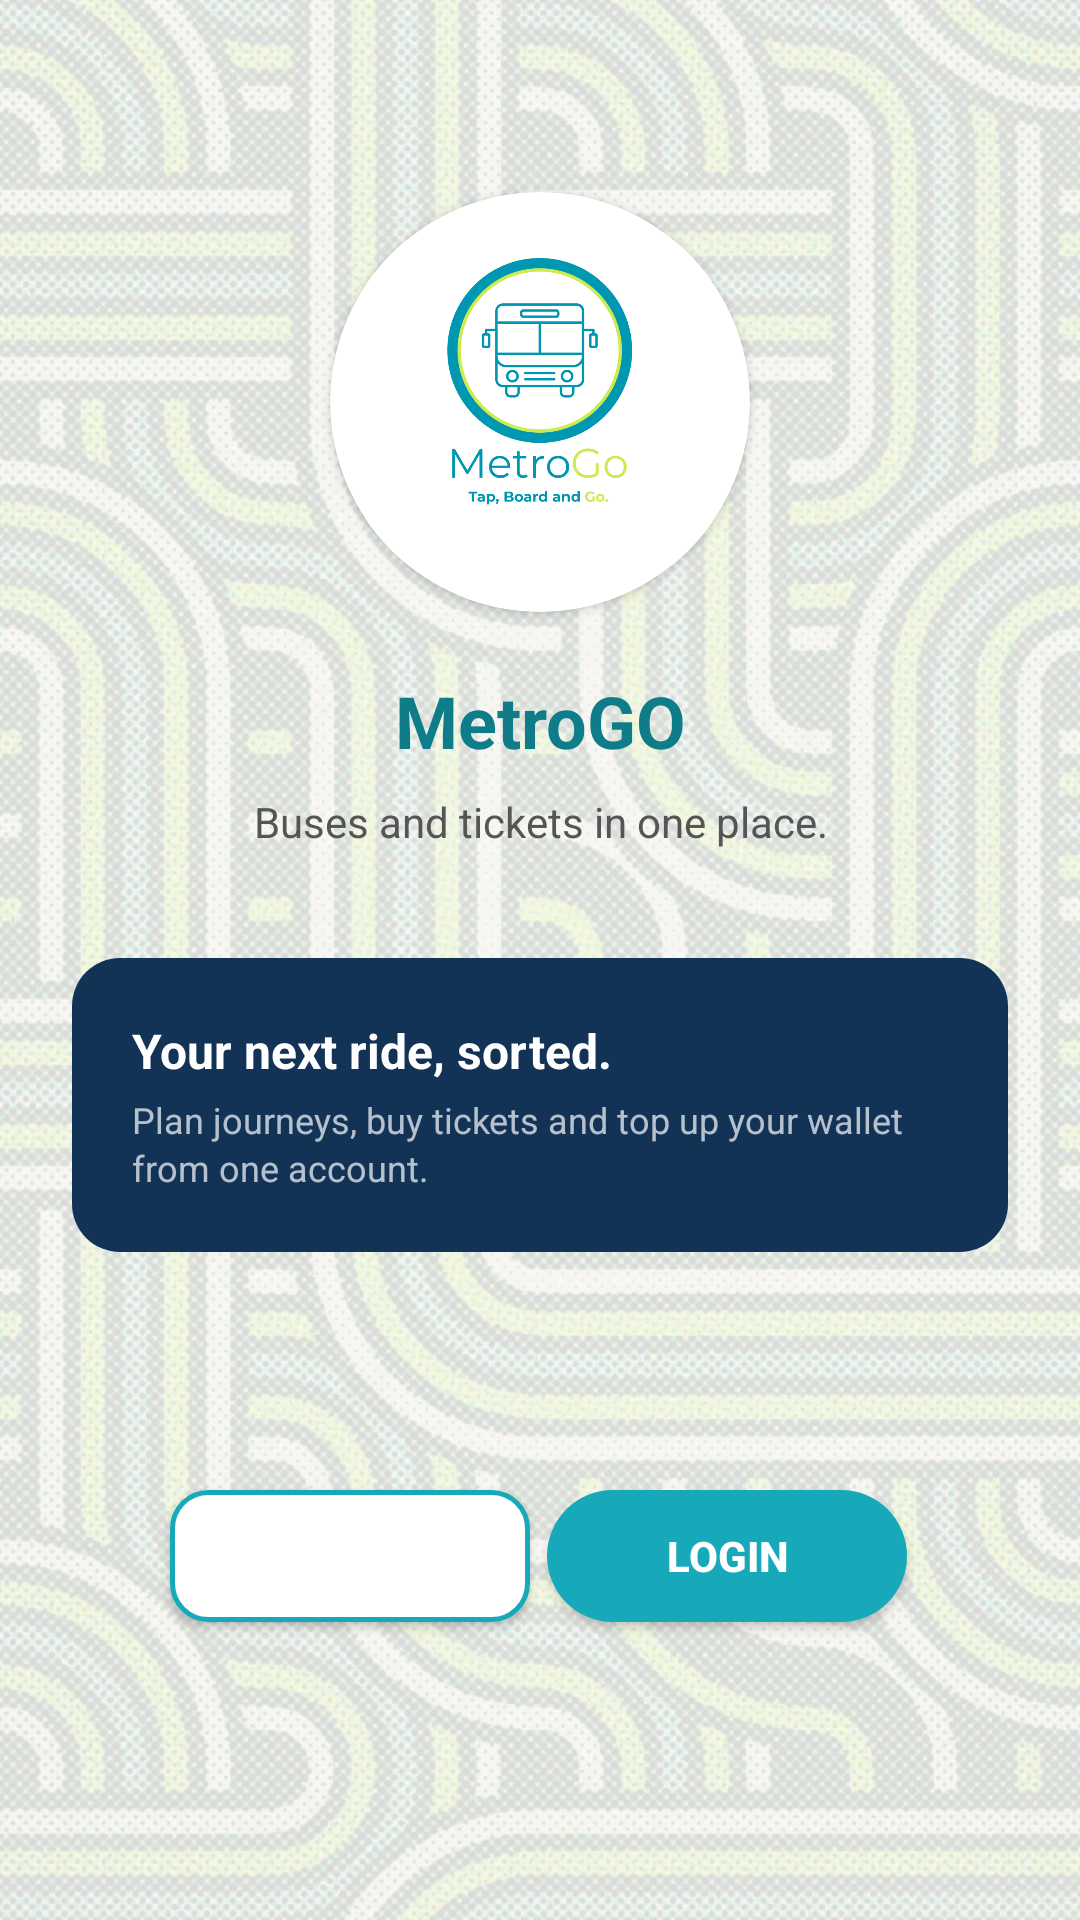

Produce the Android XML layout that renders to this screen, including the resource entries it uses.
<!-- AndroidManifest.xml: application theme Theme.MetroGO -->
<!-- res/layout/activity_main.xml -->
<?xml version="1.0" encoding="utf-8"?>
<androidx.constraintlayout.widget.ConstraintLayout xmlns:android="http://schemas.android.com/apk/res/android"
    xmlns:app="http://schemas.android.com/apk/res-auto"
    xmlns:tools="http://schemas.android.com/tools"
    android:id="@+id/main"
    android:layout_width="match_parent"
    android:layout_height="match_parent"
    android:background="@color/app_background"
    tools:context=".MainActivity">

    <ImageView
        android:id="@+id/bgPattern"
        android:layout_width="0dp"
        android:layout_height="0dp"
        android:importantForAccessibility="no"
        android:scaleType="centerCrop"
        android:src="@drawable/backgroundpattern"
        app:layout_constraintTop_toTopOf="parent"
        app:layout_constraintBottom_toBottomOf="parent"
        app:layout_constraintStart_toStartOf="parent"
        app:layout_constraintEnd_toEndOf="parent" />

    <View
        android:id="@+id/bgScrim"
        android:layout_width="0dp"
        android:layout_height="0dp"
        android:background="#D9FFFFFF"
        app:layout_constraintTop_toTopOf="parent"
        app:layout_constraintBottom_toBottomOf="parent"
        app:layout_constraintStart_toStartOf="parent"
        app:layout_constraintEnd_toEndOf="parent" />

    <androidx.core.widget.NestedScrollView
        android:id="@+id/scrollContent"
        android:layout_width="0dp"
        android:layout_height="0dp"
        android:fillViewport="true"
        app:layout_constraintTop_toTopOf="parent"
        app:layout_constraintBottom_toBottomOf="parent"
        app:layout_constraintStart_toStartOf="parent"
        app:layout_constraintEnd_toEndOf="parent">

        <androidx.constraintlayout.widget.ConstraintLayout
            android:layout_width="match_parent"
            android:layout_height="match_parent">

            <androidx.cardview.widget.CardView
                android:id="@+id/imageCard"
                android:layout_width="140dp"
                android:layout_height="140dp"
                android:layout_marginTop="64dp"
                app:cardBackgroundColor="@color/white"
                app:cardCornerRadius="70dp"
                app:cardElevation="2dp"
                app:cardPreventCornerOverlap="false"
                app:layout_constraintTop_toTopOf="parent"
                app:layout_constraintStart_toStartOf="parent"
                app:layout_constraintEnd_toEndOf="parent">

                <ImageView
                    android:id="@+id/imageView"
                    android:layout_width="match_parent"
                    android:layout_height="match_parent"
                    android:padding="16dp"
                    android:scaleType="centerCrop"
                    android:contentDescription="MetroGO Logo"
                    app:srcCompat="@drawable/metro" />

            </androidx.cardview.widget.CardView>

            <TextView
                android:id="@+id/textView"
                android:layout_width="wrap_content"
                android:layout_height="wrap_content"
                android:layout_marginTop="20dp"
                android:text="MetroGO"
                android:textColor="@color/teal_dark"
                android:textSize="24sp"
                android:textStyle="bold"
                app:layout_constraintEnd_toEndOf="parent"
                app:layout_constraintStart_toStartOf="parent"
                app:layout_constraintTop_toBottomOf="@+id/imageCard" />

            <TextView
                android:id="@+id/textView2"
                android:layout_width="0dp"
                android:layout_height="wrap_content"
                android:layout_marginStart="48dp"
                android:layout_marginTop="8dp"
                android:layout_marginEnd="48dp"
                android:gravity="center"
                android:text="Buses and tickets in one place."
                android:textColor="@color/text_gray"
                android:textSize="14sp"
                android:lineSpacingExtra="3dp"
                app:layout_constraintEnd_toEndOf="parent"
                app:layout_constraintStart_toStartOf="parent"
                app:layout_constraintTop_toBottomOf="@+id/textView" />

            <androidx.constraintlayout.widget.ConstraintLayout
                android:id="@+id/welcomeCard"
                android:layout_width="0dp"
                android:layout_height="wrap_content"
                android:layout_marginStart="24dp"
                android:layout_marginTop="36dp"
                android:layout_marginEnd="24dp"
                android:background="@drawable/bg_card_dark"
                android:padding="20dp"
                app:layout_constraintTop_toBottomOf="@id/textView2"
                app:layout_constraintStart_toStartOf="parent"
                app:layout_constraintEnd_toEndOf="parent">

                <TextView
                    android:id="@+id/tvWelcomeHeadline"
                    android:layout_width="0dp"
                    android:layout_height="wrap_content"
                    android:text="Your next ride, sorted."
                    android:textColor="@color/white"
                    android:textSize="16sp"
                    android:textStyle="bold"
                    app:layout_constraintStart_toStartOf="parent"
                    app:layout_constraintEnd_toEndOf="parent"
                    app:layout_constraintTop_toTopOf="parent" />

                <TextView
                    android:id="@+id/tvWelcomeSub"
                    android:layout_width="0dp"
                    android:layout_height="wrap_content"
                    android:layout_marginTop="4dp"
                    android:alpha="0.7"
                    android:text="Plan journeys, buy tickets and top up your wallet from one account."
                    android:textColor="@color/white"
                    android:textSize="12sp"
                    android:lineSpacingExtra="2dp"
                    app:layout_constraintStart_toStartOf="parent"
                    app:layout_constraintEnd_toEndOf="parent"
                    app:layout_constraintTop_toBottomOf="@id/tvWelcomeHeadline" />

            </androidx.constraintlayout.widget.ConstraintLayout>

            <Button
                android:id="@+id/SignUpbutton"
                android:layout_width="120dp"
                android:layout_height="44dp"
                android:layout_marginStart="51dp"
                android:layout_marginTop="28dp"
                android:layout_marginBottom="48dp"
                android:background="@drawable/bg_button_outline_teal"
                android:text="SIGN UP"
                android:textAllCaps="false"
                android:textColor="@color/white"
                android:textSize="14sp"
                android:textStyle="bold"
                app:layout_constraintBottom_toBottomOf="parent"
                app:layout_constraintEnd_toStartOf="@+id/LoginButton"
                app:layout_constraintStart_toStartOf="parent"
                app:layout_constraintTop_toBottomOf="@+id/welcomeCard" />

            <Button
                android:id="@+id/LoginButton"
                android:layout_width="120dp"
                android:layout_height="44dp"
                android:layout_marginEnd="52dp"
                android:background="@drawable/bg_button_teal"
                android:text="LOGIN"
                android:textAllCaps="false"
                android:textColor="@color/white"
                android:textSize="14sp"
                android:textStyle="bold"
                app:layout_constraintEnd_toEndOf="parent"
                app:layout_constraintStart_toEndOf="@+id/SignUpbutton"
                app:layout_constraintTop_toTopOf="@+id/SignUpbutton" />

        </androidx.constraintlayout.widget.ConstraintLayout>
    </androidx.core.widget.NestedScrollView>

</androidx.constraintlayout.widget.ConstraintLayout>
<!-- resources referenced by this layout -->
<resources>
  <color name="app_background">#F5F7FA</color>
  <color name="teal_dark">#0E7C89</color>
  <color name="text_gray">#555555</color>
  <color name="white">#FFFFFFFF</color>
  <!-- drawable backgroundpattern: jpeg bitmap (drawable, 452590 bytes) -->
  <!-- drawable bg_button_outline_teal (drawable) -->
  <?xml version="1.0" encoding="utf-8"?>
  <shape xmlns:android="http://schemas.android.com/apk/res/android" android:shape="rectangle">
      <solid android:color="@android:color/white" />
      <stroke android:width="1.5dp" android:color="@color/teal_primary" />
      <corners android:radius="12dp" />
  </shape>
  <!-- drawable bg_button_teal (drawable) -->
  <?xml version="1.0" encoding="utf-8"?>
  <shape xmlns:android="http://schemas.android.com/apk/res/android">
      <solid android:color="@color/teal_primary" />
      <corners android:radius="25dp" />
  </shape>
  <!-- drawable bg_card_dark (drawable) -->
  <?xml version="1.0" encoding="utf-8"?>
  <shape xmlns:android="http://schemas.android.com/apk/res/android">
      <solid android:color="#123356"/>
      <corners android:radius="16dp"/>
  </shape>
  <!-- drawable metro: png bitmap (drawable, 57958 bytes) -->
  <style name="Theme.MetroGO" parent="Base.Theme.MetroGO" />
  <color name="teal_primary">#17A9BA</color>
  <style name="Base.Theme.MetroGO" parent="Theme.Material3.DayNight.NoActionBar">
          
          
      </style>
</resources>
